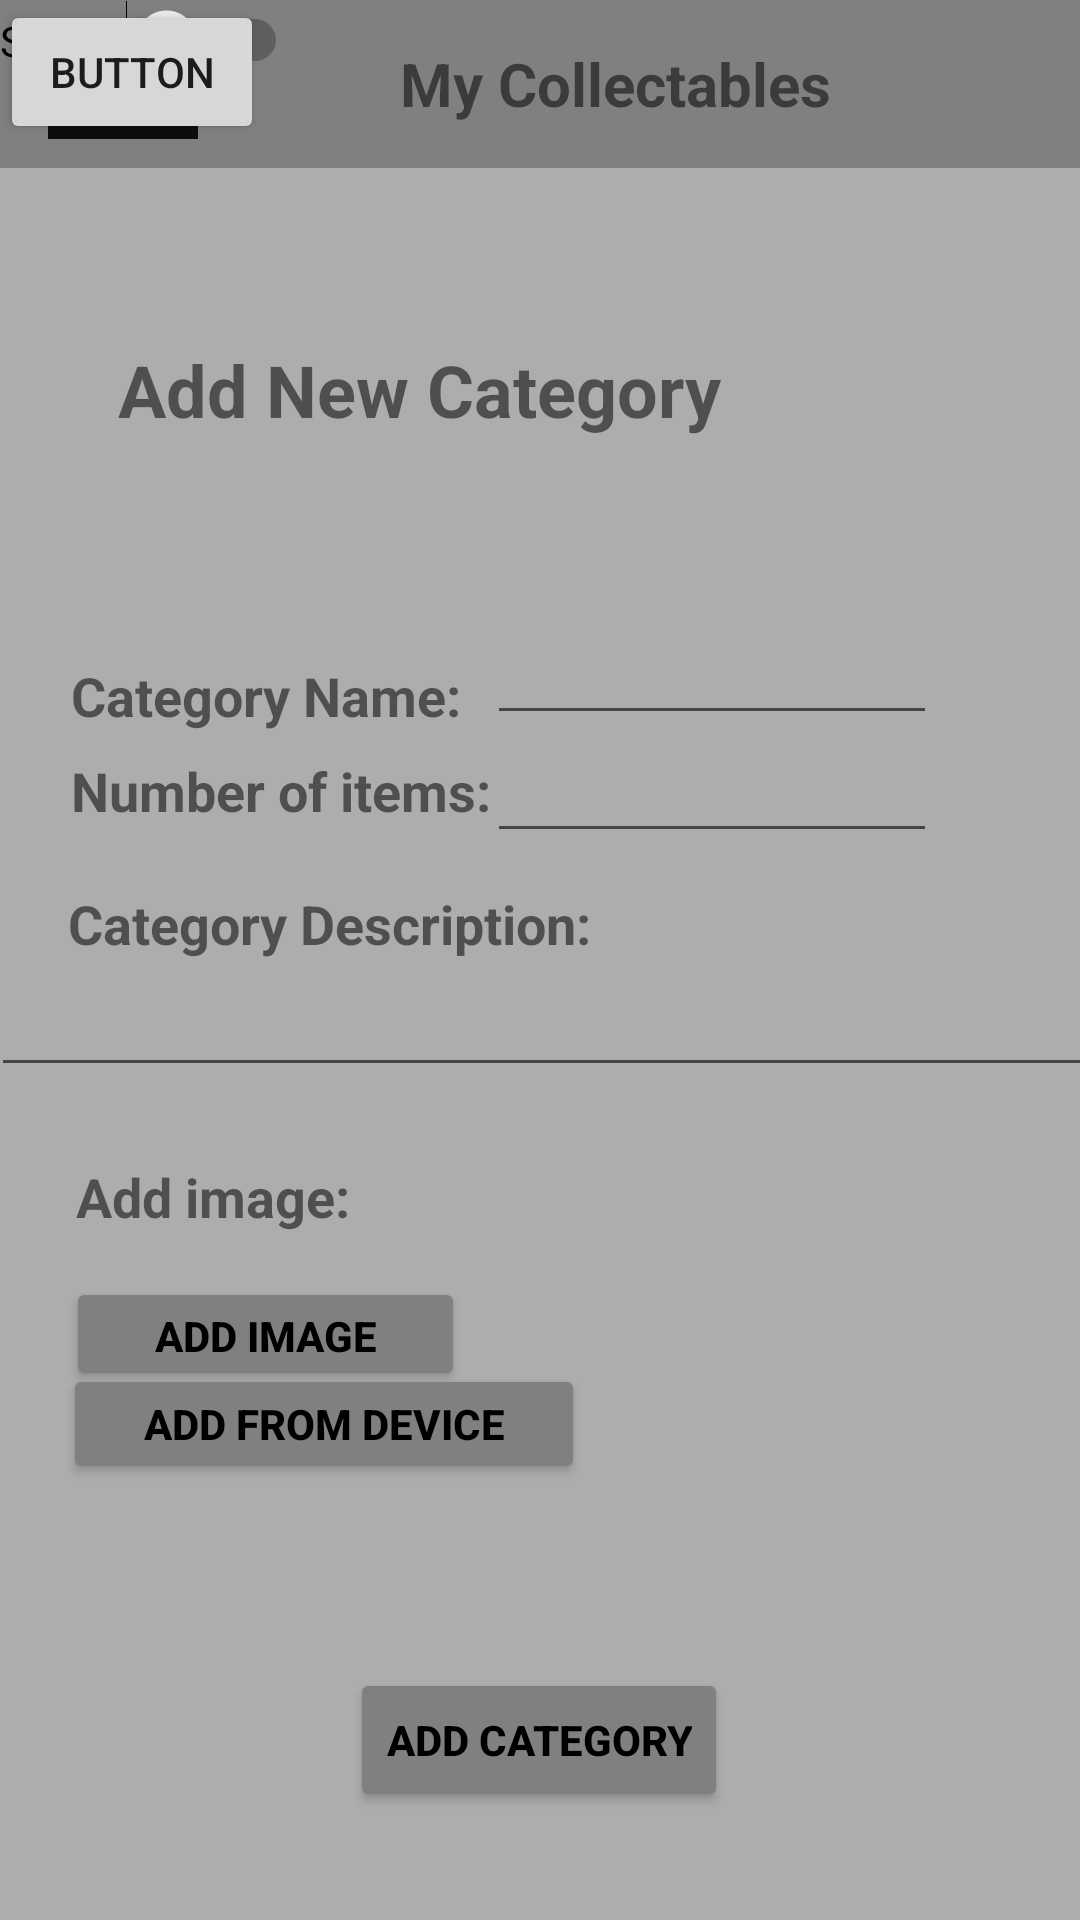

Produce the Android XML layout that renders to this screen, including the resource entries it uses.
<!-- AndroidManifest.xml: application theme Theme.MyCollectables -->
<!-- res/layout/activity_add_new_category.xml -->
<?xml version="1.0" encoding="utf-8"?>
<androidx.constraintlayout.widget.ConstraintLayout xmlns:android="http://schemas.android.com/apk/res/android"
    xmlns:app="http://schemas.android.com/apk/res-auto"
    xmlns:tools="http://schemas.android.com/tools"
    android:layout_width="match_parent"
    android:layout_height="match_parent"
    android:background="@color/backgroundGrey"
    tools:context=".AddNewCategory">

    <Toolbar
        android:id="@+id/toolbarAddToCategoryScreen"
        android:layout_width="410dp"
        android:layout_height="56dp"
        android:background="@color/darkGrey"
        app:layout_constraintBottom_toBottomOf="parent"
        app:layout_constraintEnd_toEndOf="parent"
        app:layout_constraintHorizontal_bias="0.0"
        app:layout_constraintStart_toStartOf="parent"
        app:layout_constraintTop_toTopOf="parent"
        app:layout_constraintVertical_bias="0.0">


        <ImageView
            android:id="@+id/menuToolbar"
            android:layout_width="50dp"
            android:layout_height="40dp"
            android:layout_marginLeft="2dp"
            android:clickable="true"
            android:src="@drawable/menu_pic"></ImageView>

        <TextView
            android:id="@+id/toolbarHeading"
            android:layout_width="wrap_content"
            android:layout_height="wrap_content"
            android:layout_gravity="center"
            android:text="My Collectables"
            android:textSize="20dp"
            android:textStyle="bold"></TextView>

    </Toolbar>

    <TextView
        android:layout_width="wrap_content"
        android:layout_height="wrap_content"
        android:text="Add New Category"
        android:textSize="24dp"
        android:textStyle="bold"
        app:layout_constraintBottom_toBottomOf="parent"
        app:layout_constraintEnd_toEndOf="parent"
        app:layout_constraintHorizontal_bias="0.247"
        app:layout_constraintStart_toStartOf="parent"
        app:layout_constraintTop_toTopOf="parent"
        app:layout_constraintVertical_bias="0.187" />

    <TextView
        android:layout_width="wrap_content"
        android:layout_height="wrap_content"
        android:text="Category Name:"
        android:textSize="18dp"
        android:textStyle="bold"
        app:layout_constraintBottom_toBottomOf="parent"
        app:layout_constraintEnd_toEndOf="parent"
        app:layout_constraintHorizontal_bias="0.103"
        app:layout_constraintStart_toStartOf="parent"
        app:layout_constraintTop_toTopOf="parent"
        app:layout_constraintVertical_bias="0.357" />

    <TextView
        android:layout_width="wrap_content"
        android:layout_height="wrap_content"
        android:text="Category Description:"
        android:textSize="18dp"
        android:textStyle="bold"
        app:layout_constraintBottom_toBottomOf="parent"
        app:layout_constraintEnd_toEndOf="parent"
        app:layout_constraintHorizontal_bias="0.122"
        app:layout_constraintStart_toStartOf="parent"
        app:layout_constraintTop_toTopOf="parent"
        app:layout_constraintVertical_bias="0.48" />

    <TextView
        android:layout_width="wrap_content"
        android:layout_height="wrap_content"
        android:text="Number of items:"
        android:textSize="18dp"
        android:textStyle="bold"
        app:layout_constraintBottom_toBottomOf="parent"
        app:layout_constraintEnd_toEndOf="parent"
        app:layout_constraintHorizontal_bias="0.107"
        app:layout_constraintStart_toStartOf="parent"
        app:layout_constraintTop_toTopOf="parent"
        app:layout_constraintVertical_bias="0.408" />

    <EditText
        android:id="@+id/categoryNameUserInput"
        android:layout_width="150dp"
        android:layout_height="33dp"
        app:layout_constraintBottom_toBottomOf="parent"
        app:layout_constraintEnd_toEndOf="parent"
        app:layout_constraintHorizontal_bias="0.773"
        app:layout_constraintStart_toStartOf="parent"
        app:layout_constraintTop_toTopOf="parent"
        app:layout_constraintVertical_bias="0.349" />

    <EditText
        android:id="@+id/numberOfItemsUserInput"
        android:layout_width="150dp"
        android:layout_height="33dp"
        app:layout_constraintBottom_toBottomOf="parent"
        app:layout_constraintEnd_toEndOf="parent"
        app:layout_constraintHorizontal_bias="0.773"
        app:layout_constraintStart_toStartOf="parent"
        app:layout_constraintTop_toTopOf="parent"
        app:layout_constraintVertical_bias="0.414" />

    <EditText
        android:id="@+id/categoryDescriptionUserInput"
        android:layout_width="367dp"
        android:layout_height="34dp"
        app:layout_constraintBottom_toBottomOf="parent"
        app:layout_constraintEnd_toEndOf="parent"
        app:layout_constraintStart_toStartOf="parent"
        app:layout_constraintTop_toTopOf="parent"
        app:layout_constraintVertical_bias="0.542" />

    <Button
        android:id="@+id/addToSubmitButton"
        android:layout_width="wrap_content"
        android:layout_height="wrap_content"
        android:backgroundTint="@color/darkGrey"
        android:text="Add Category"
        android:textColor="@color/black"
        android:textStyle="bold"
        app:layout_constraintBottom_toBottomOf="parent"
        app:layout_constraintEnd_toEndOf="parent"
        app:layout_constraintHorizontal_bias="0.498"
        app:layout_constraintStart_toStartOf="parent"
        app:layout_constraintTop_toTopOf="parent"
        app:layout_constraintVertical_bias="0.939" />

    <Button
        android:id="@+id/addImageButton"
        android:layout_width="133dp"
        android:layout_height="38dp"
        android:backgroundTint="@color/darkGrey"
        android:text="Add Image"
        android:textColor="@color/black"
        android:textSize="14dp"
        android:textStyle="bold"
        app:layout_constraintBottom_toBottomOf="parent"
        app:layout_constraintEnd_toEndOf="parent"
        app:layout_constraintHorizontal_bias="0.097"
        app:layout_constraintStart_toStartOf="parent"
        app:layout_constraintTop_toTopOf="parent"
        app:layout_constraintVertical_bias="0.707" />

    <Button
        android:id="@+id/addImageFromDeviceButton"
        android:layout_width="174dp"
        android:layout_height="40dp"
        android:backgroundTint="@color/darkGrey"
        android:text="Add from Device"
        android:textColor="@color/black"
        android:textSize="14dp"
        android:textStyle="bold"
        app:layout_constraintBottom_toBottomOf="parent"
        app:layout_constraintEnd_toEndOf="parent"
        app:layout_constraintHorizontal_bias="0.113"
        app:layout_constraintStart_toStartOf="parent"
        app:layout_constraintTop_toTopOf="parent"
        app:layout_constraintVertical_bias="0.758" />

    <TextView
        android:layout_width="wrap_content"
        android:layout_height="wrap_content"
        android:text="Add image:"
        android:textSize="18dp"
        android:textStyle="bold"
        app:layout_constraintBottom_toBottomOf="parent"
        app:layout_constraintEnd_toEndOf="parent"
        app:layout_constraintHorizontal_bias="0.094"
        app:layout_constraintStart_toStartOf="parent"
        app:layout_constraintTop_toTopOf="parent"
        app:layout_constraintVertical_bias="0.628" />

    <Switch
        android:id="@+id/switch1"
        android:layout_width="wrap_content"
        android:layout_height="wrap_content"
        android:text="Switch"
        tools:layout_editor_absoluteX="294dp"
        tools:layout_editor_absoluteY="91dp" />

    <Button
        android:id="@+id/button"
        android:layout_width="wrap_content"
        android:layout_height="wrap_content"
        android:text="Button"
        tools:layout_editor_absoluteX="276dp"
        tools:layout_editor_absoluteY="141dp" />

</androidx.constraintlayout.widget.ConstraintLayout>
<!-- resources referenced by this layout -->
<resources>
  <color name="backgroundGrey">#ADADAD</color>
  <color name="black">#FF000000</color>
  <color name="darkGrey">#808080</color>
  <!-- drawable menu_pic: png bitmap (drawable, 717 bytes) -->
  <style name="Theme.MyCollectables" parent="Theme.MaterialComponents.DayNight.NoActionBar">
          
          <item name="colorPrimary">@color/purple_500</item>
          <item name="colorPrimaryVariant">@color/purple_700</item>
          <item name="colorOnPrimary">@color/white</item>
          
          <item name="colorSecondary">@color/teal_200</item>
          <item name="colorSecondaryVariant">@color/teal_700</item>
          <item name="colorOnSecondary">@color/black</item>
          
          <item name="android:statusBarColor" tools:targetApi="l">?attr/colorPrimaryVariant</item>
          
      </style>
  <color name="purple_500">#FF6200EE</color>
  <color name="purple_700">#FF3700B3</color>
  <color name="white">#FFFFFFFF</color>
  <color name="teal_200">#FF03DAC5</color>
  <color name="teal_700">#FF018786</color>
</resources>
